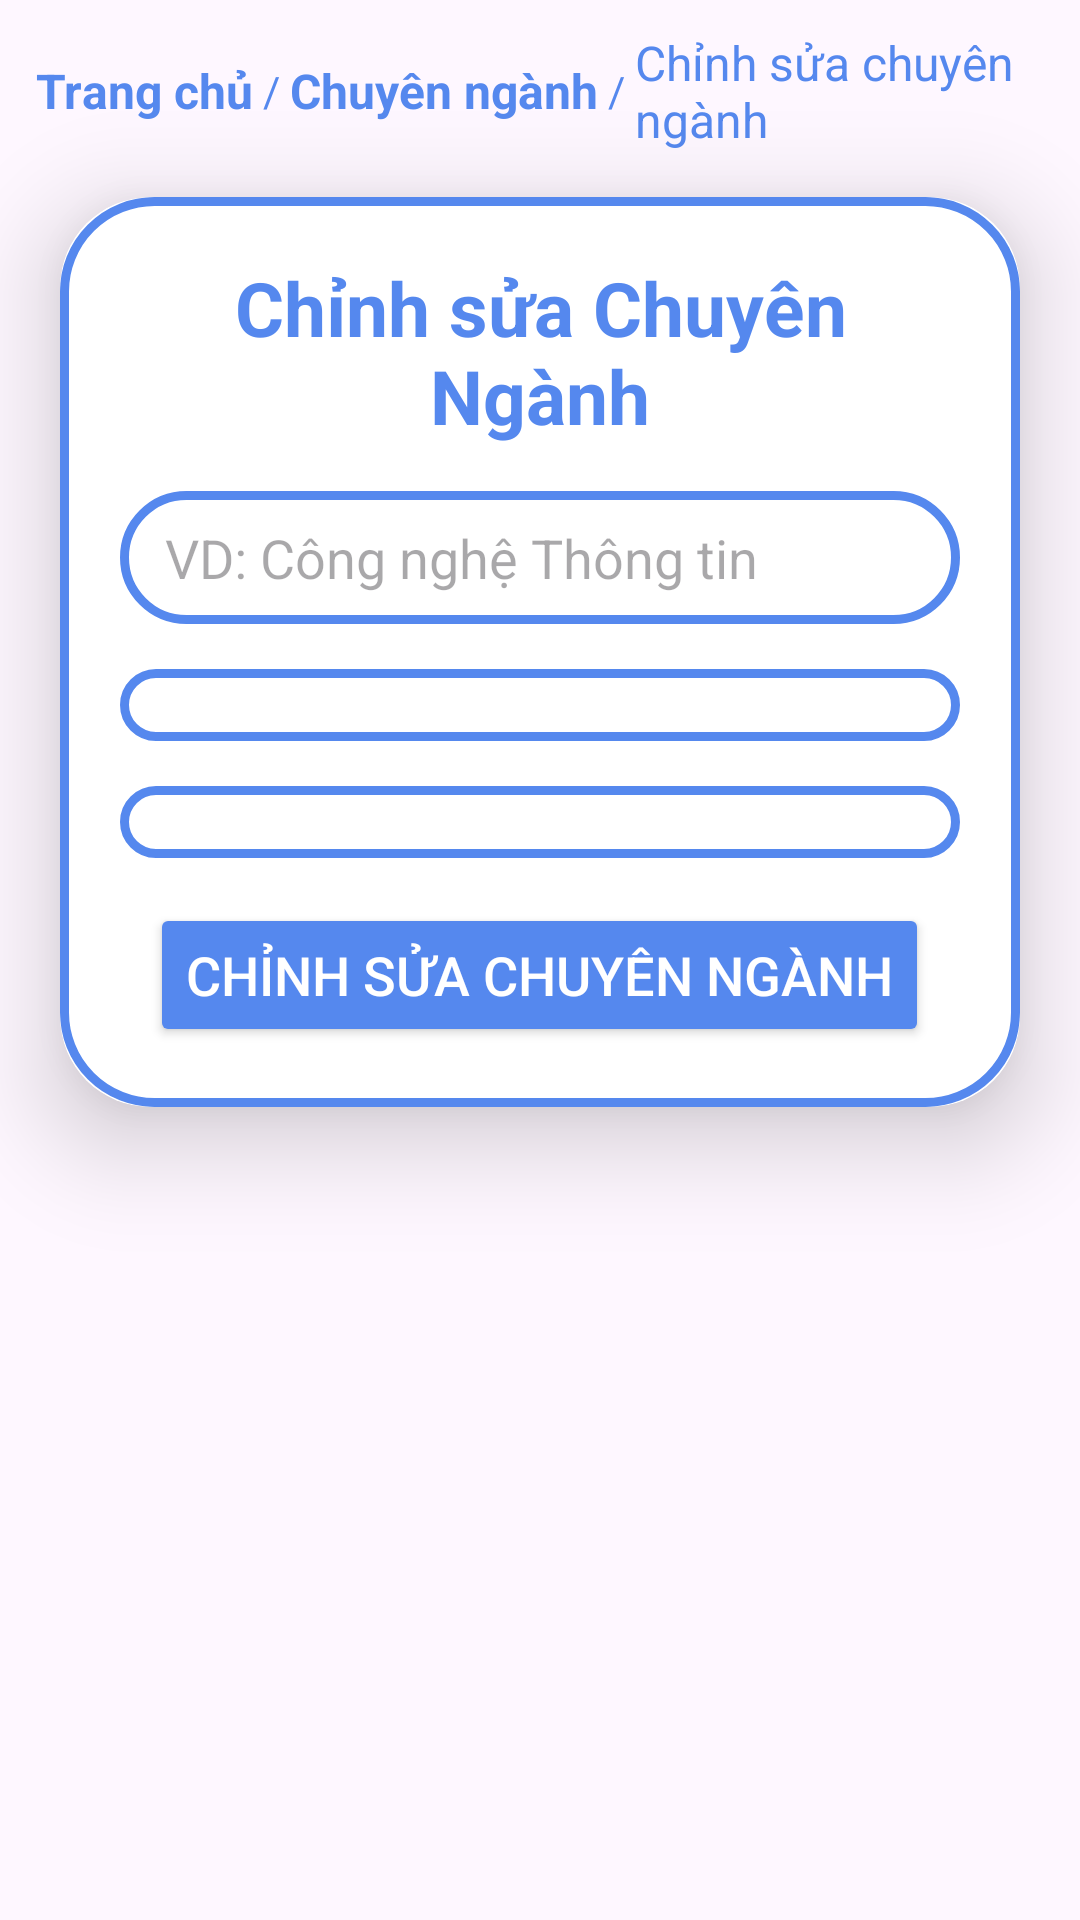

Produce the Android XML layout that renders to this screen, including the resource entries it uses.
<!-- AndroidManifest.xml: application theme Theme.App_QuanLy_HocSinh_SinhVien -->
<!-- res/layout/fragment_update_major.xml -->
<?xml version="1.0" encoding="utf-8"?>
<LinearLayout
    xmlns:android="http://schemas.android.com/apk/res/android"
    xmlns:tools="http://schemas.android.com/tools"
    xmlns:app="http://schemas.android.com/apk/res-auto"
    android:layout_width="match_parent"
    android:layout_height="match_parent"
    android:orientation="vertical"
    tools:context=".major_manage.UpdateFragment">
    <LinearLayout
        android:orientation="horizontal"
        android:id="@+id/breadcrumbs"
        android:layout_width="wrap_content"
        android:layout_height="wrap_content"
        android:layout_marginTop="10dp"
        android:layout_marginStart="12dp"
        android:gravity="center_vertical">

        <TextView
            android:id="@+id/breadcrumb_home"
            android:layout_width="wrap_content"
            android:layout_height="wrap_content"
            android:text="Trang chủ"
            android:textColor="@color/Cornflower_blue"
            android:textSize="16dp"
            android:textStyle="bold" />

        <TextView
            android:layout_width="wrap_content"
            android:layout_height="wrap_content"
            android:text=" / "
            android:textColor="@color/Cornflower_blue" />

        <TextView
            android:id="@+id/breadcrumb_major"
            android:layout_width="wrap_content"
            android:layout_height="wrap_content"
            android:text="Chuyên ngành"
            android:textSize="16dp"
            android:textColor="@color/Cornflower_blue"
            android:textStyle="bold"/>
        <TextView
            android:layout_width="wrap_content"
            android:layout_height="wrap_content"
            android:text=" / "
            android:textColor="@color/Cornflower_blue" />

        <TextView
            android:layout_width="wrap_content"
            android:layout_height="wrap_content"
            android:text="Chỉnh sửa chuyên ngành"
            android:textSize="16dp"
            android:textColor="@color/Cornflower_blue" />
    </LinearLayout>
    <androidx.cardview.widget.CardView
        android:layout_width="match_parent"
        android:layout_height="wrap_content"
        android:layout_marginTop="15dp"
        android:layout_marginEnd="20dp"
        android:layout_marginStart="20dp"
        app:cardCornerRadius="30dp"
        app:cardElevation="20dp">
        <LinearLayout
            android:layout_width="match_parent"
            android:layout_height="match_parent"
            android:orientation="vertical"
            android:layout_gravity="center_horizontal"
            android:gravity="center"
            android:padding="20dp"
            android:background="@drawable/custom_box">

            <TextView
                android:layout_width="match_parent"
                android:layout_height="wrap_content"
                android:text="Chỉnh sửa Chuyên Ngành"
                android:textSize="25dp"
                android:textAlignment="center"
                android:textColor="@color/Cornflower_blue"
                android:layout_marginBottom="15dp"
                android:textStyle="bold"/>
            <EditText
                android:id="@+id/edt_ud_name_major"
                android:layout_width="match_parent"
                android:layout_height="wrap_content"
                android:hint="VD: Công nghệ Thông tin"
                android:background="@drawable/custom_box"
                android:paddingTop="10dp"
                android:paddingBottom="10dp"
                android:maxLines="1"
                android:ellipsize="end"
                android:paddingLeft="15dp"
                android:paddingRight="15dp"
                android:layout_marginBottom="15dp"/>
            <Spinner
                android:id="@+id/spinner_ud_name_faculty"
                android:layout_width="match_parent"
                android:layout_height="wrap_content"
                android:background="@drawable/custom_box"
                android:paddingStart="10dp"
                android:paddingTop="12dp"
                android:paddingBottom="12dp"
                android:layout_marginBottom="15dp"
                android:textAppearance="@style/SpinnerText"
                android:spinnerMode="dropdown"/>
            <Spinner
                android:id="@+id/spinner_ud_name_level"
                android:layout_width="match_parent"
                android:layout_height="wrap_content"
                android:background="@drawable/custom_box"
                android:paddingStart="10dp"
                android:paddingTop="12dp"
                android:paddingBottom="12dp"
                android:layout_marginBottom="15dp"
                android:textAppearance="@style/SpinnerText"
                android:spinnerMode="dropdown"/>
            <Button
                android:id="@+id/btn_ud_major"
                android:layout_width="wrap_content"
                android:layout_height="wrap_content"
                android:text="CHỈNH SỬA CHUYÊN NGÀNH"
                android:backgroundTint="@color/Cornflower_blue"
                app:cornerRadius="25dp"
                android:textSize="18dp"
                android:textColor="@color/white"
                />
        </LinearLayout>
    </androidx.cardview.widget.CardView>

</LinearLayout>
<!-- resources referenced by this layout -->
<resources>
  <color name="Cornflower_blue">#5588EE</color>
  <color name="white">#FFFFFFFF</color>
  <!-- drawable custom_box (drawable) -->
  <?xml version="1.0" encoding="utf-8"?>
  <shape xmlns:android="http://schemas.android.com/apk/res/android"
      android:shape="rectangle">
      <solid android:color="@color/white"/>
      <stroke
          android:width="3dp"
          android:color="@color/Cornflower_blue"/>
      <corners
          android:radius="30dp"/>
  
  </shape>
  <style name="SpinnerText" parent="TextAppearance.AppCompat">
          <item name="android:textSize">20sp</item> 
      </style>
  <style name="Theme.App_QuanLy_HocSinh_SinhVien" parent="Base.Theme.App_QuanLy_HocSinh_SinhVien" />
  <style name="Base.Theme.App_QuanLy_HocSinh_SinhVien" parent="Theme.Material3.DayNight.NoActionBar">
          
          
          <item name="colorPrimaryVariant">@color/Cornflower_blue</item>
      </style>
</resources>
